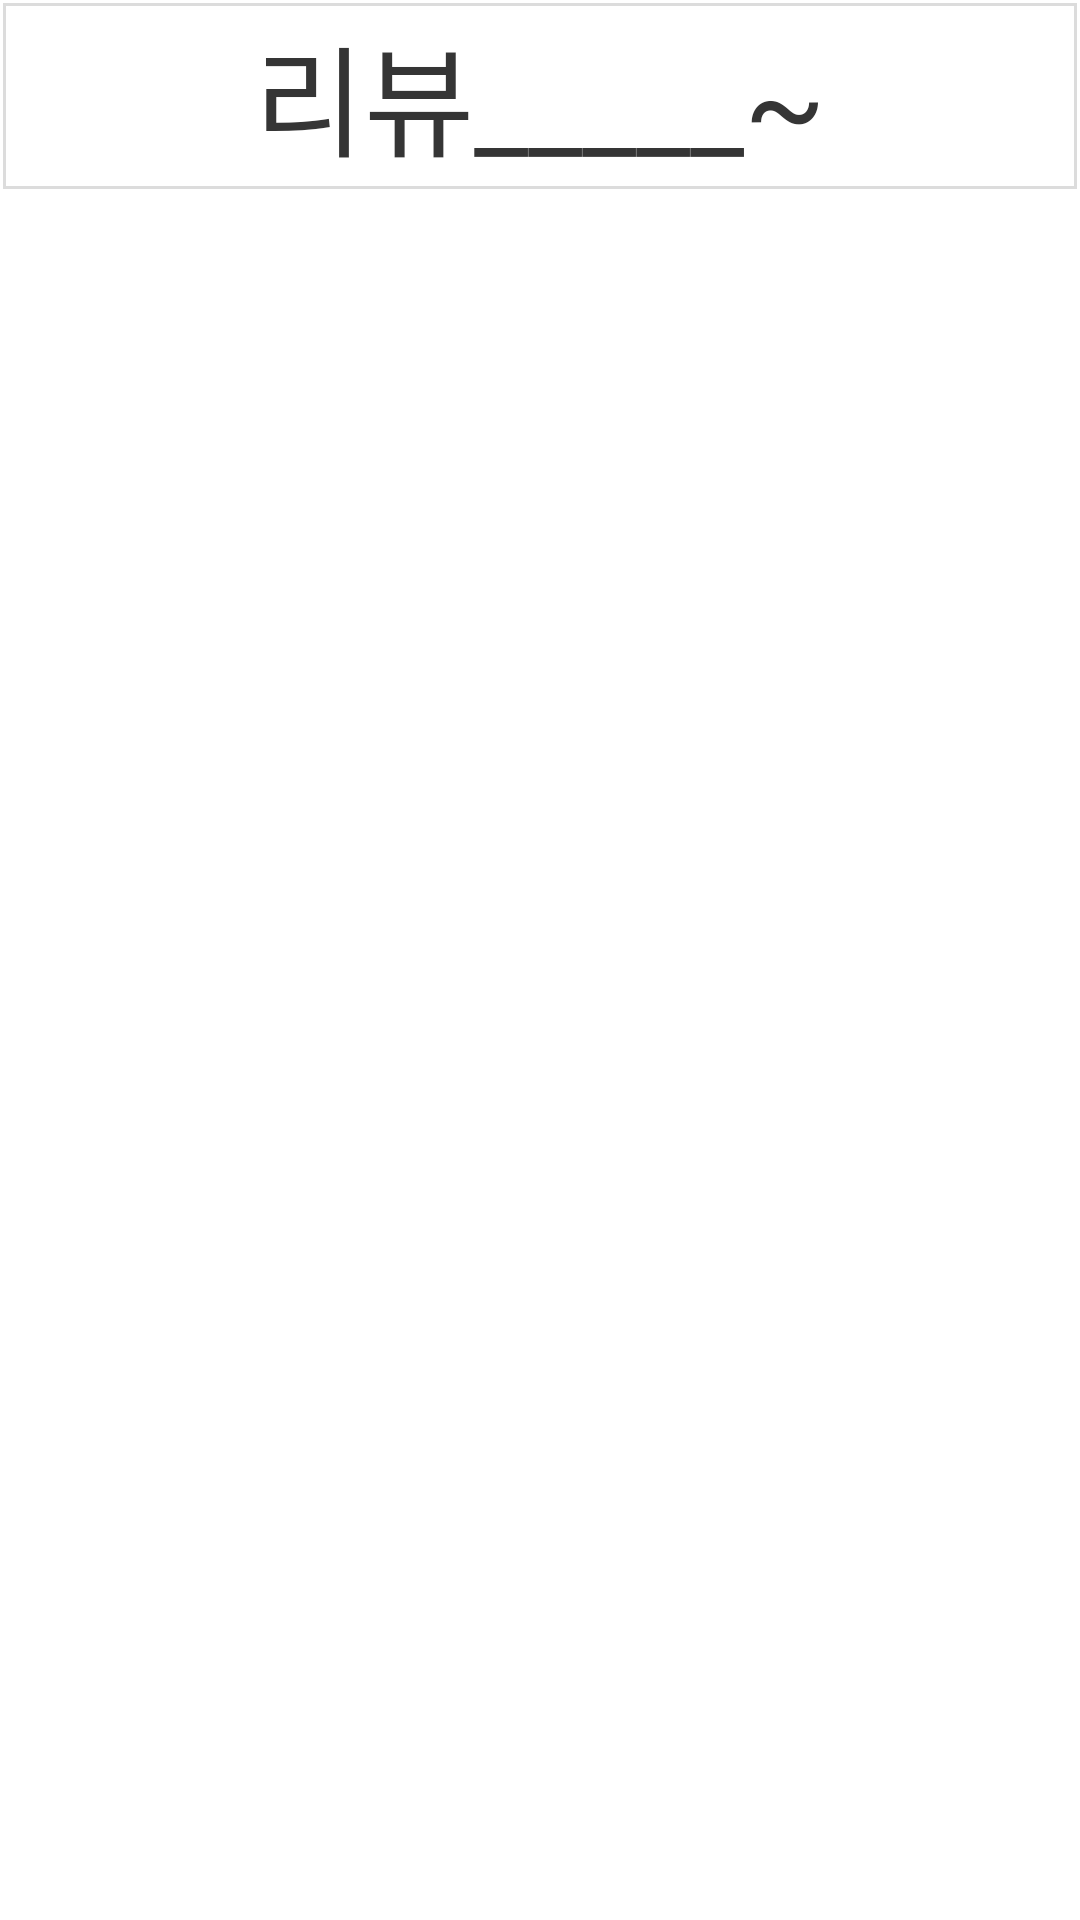

Reconstruct the res/layout file that produces this screen, plus the resources it refers to.
<!-- AndroidManifest.xml: application theme AppTheme -->
<!-- res/layout/activity_myreview.xml -->
<?xml version="1.0" encoding="utf-8"?>
<androidx.constraintlayout.widget.ConstraintLayout xmlns:android="http://schemas.android.com/apk/res/android"
        xmlns:app="http://schemas.android.com/apk/res-auto"
        xmlns:tools="http://schemas.android.com/tools"
        android:layout_width="match_parent"
        android:layout_height="match_parent"
        tools:context=".myreviewActivity"
        android:background="#ffffff">

    <LinearLayout
            android:layout_width="match_parent"
            android:layout_height="match_parent"
            android:orientation="vertical"
            android:weightSum="100"
            app:layout_constraintEnd_toEndOf="parent"
            app:layout_constraintStart_toStartOf="parent"
            app:layout_constraintTop_toTopOf="parent">

        <TextView
                android:id="@+id/textView6"
                android:layout_width="match_parent"
                android:layout_height="0dp"
                android:layout_weight="10"
                android:background="@drawable/searchadd_stroke1"
                android:gravity="center"
                android:text="리뷰_____~"
                android:textColor="#353535"
                android:textSize="40sp" />

        <androidx.recyclerview.widget.RecyclerView
                android:layout_width="match_parent"
                android:layout_height="0dp"
                android:layout_weight="90" />
    </LinearLayout>
</androidx.constraintlayout.widget.ConstraintLayout>
<!-- resources referenced by this layout -->
<resources>
  <!-- drawable searchadd_stroke1 (drawable) -->
  <?xml version="1.0" encoding="utf-8"?>
  <layer-list xmlns:android="http://schemas.android.com/apk/res/android" >
  
      <item
              android:bottom="1dp"
              android:left="1dp"
              android:right="1dp"
              android:top="1dp">
          <shape android:shape="rectangle" >
              <stroke
                      android:width="1dp"
                      android:color="#dcdcdc" />
  
          </shape>
      </item>
  
  </layer-list>
  <style name="AppTheme" parent="Theme.AppCompat.NoActionBar">
          
          <item name="colorPrimary">@color/colorPrimary</item>
          <item name="colorPrimaryDark">@color/colorPrimaryDark</item>
          <item name="colorAccent">@color/colorAccent</item>
      </style>
  <color name="colorPrimary">#008577</color>
  <color name="colorPrimaryDark">#00564A</color>
  <color name="colorAccent">#FFFFFF</color>
</resources>
